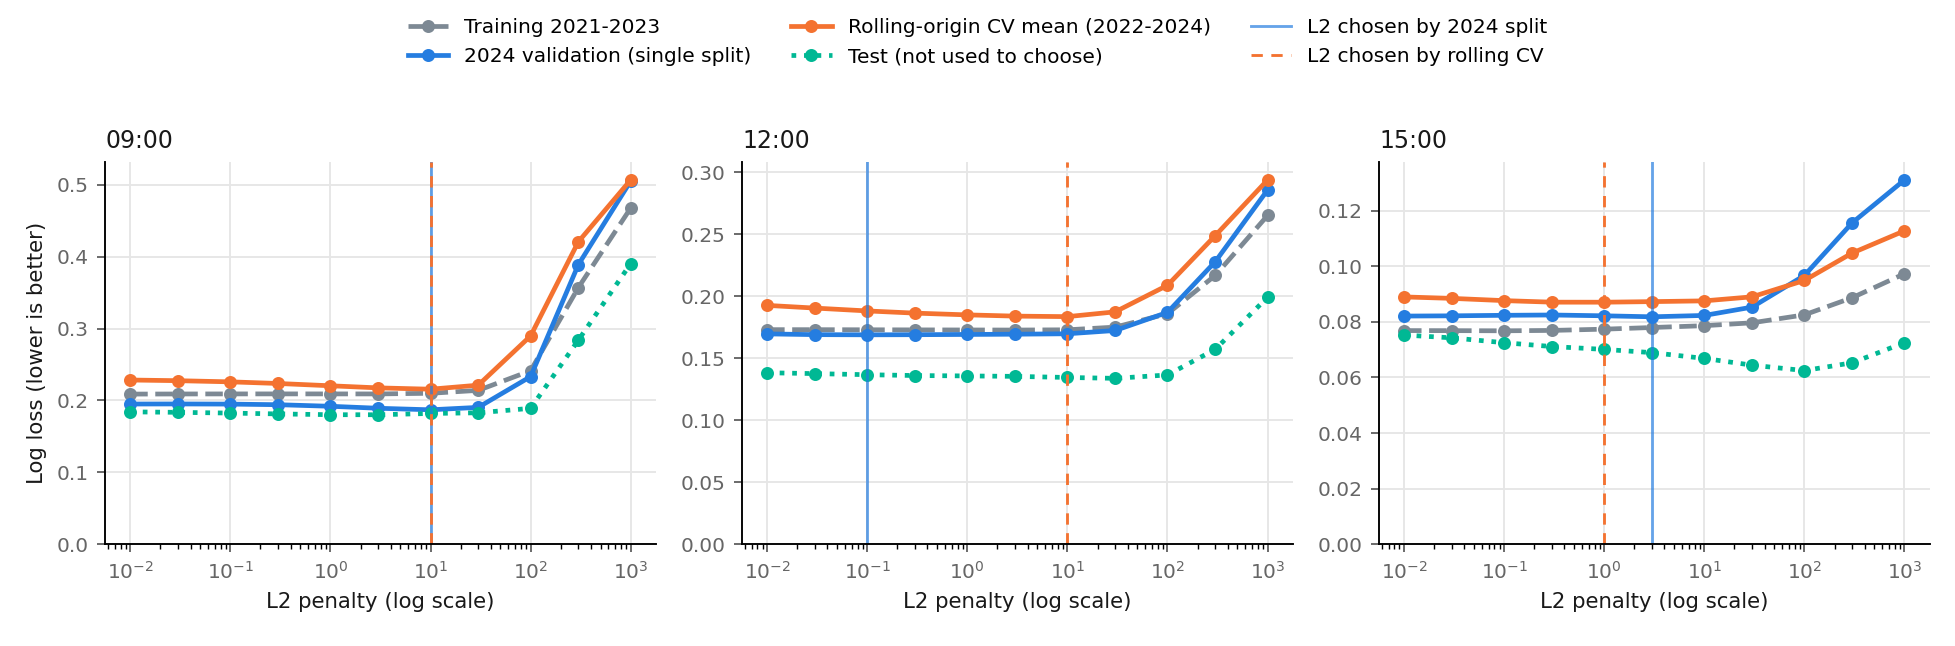

The file beside this chart, header and first rows:
hour, l2, train_log_loss, validation_log_loss, rolling_mean, test_log_loss, current_grid
9, 0.01, 0.2088, 0.195, 0.2284, 0.1841, False
9, 0.03, 0.209, 0.1951, 0.2274, 0.1834, False
9, 0.1, 0.209, 0.1949, 0.2258, 0.1824, False
9, 0.3, 0.2091, 0.194, 0.2236, 0.1812, False
9, 1.0, 0.2091, 0.1919, 0.2204, 0.1801, True
9, 3.0, 0.209, 0.1891, 0.2174, 0.1801, False
9, 10.0, 0.2099, 0.1869, 0.2156, 0.1818, True
9, 30.0, 0.214, 0.1903, 0.2212, 0.1828, True
9, 100.0, 0.2413, 0.2331, 0.2897, 0.189, False
9, 300.0, 0.3569, 0.3888, 0.4206, 0.2838, False
9, 1000, 0.4675, 0.5051, 0.5067, 0.3902, False
12, 0.01, 0.1731, 0.1697, 0.1927, 0.1384, False
12, 0.03, 0.1731, 0.1691, 0.1906, 0.1377, False
12, 0.1, 0.173, 0.169, 0.1883, 0.1368, False
12, 0.3, 0.173, 0.1691, 0.1865, 0.1361, False
12, 1.0, 0.1729, 0.1693, 0.1851, 0.1358, True
12, 3.0, 0.1728, 0.1695, 0.1841, 0.1355, False
12, 10.0, 0.173, 0.1698, 0.1837, 0.1346, True
12, 30.0, 0.1752, 0.1725, 0.1875, 0.1339, True
12, 100.0, 0.186, 0.1871, 0.2089, 0.1366, False
12, 300.0, 0.2169, 0.228, 0.249, 0.1573, False
12, 1000, 0.2653, 0.2859, 0.294, 0.1993, False
15, 0.01, 0.07687, 0.08209, 0.08898, 0.07526, False
15, 0.03, 0.07684, 0.08218, 0.08846, 0.07426, False
15, 0.1, 0.07679, 0.08237, 0.08765, 0.0725, False
15, 0.3, 0.07692, 0.08248, 0.08709, 0.07113, False
15, 1.0, 0.07738, 0.08219, 0.08708, 0.0701, True
15, 3.0, 0.07797, 0.08183, 0.08729, 0.06893, False
15, 10.0, 0.07863, 0.08232, 0.08756, 0.06686, True
15, 30.0, 0.07967, 0.08531, 0.08902, 0.06443, True
15, 100.0, 0.08253, 0.09671, 0.09491, 0.06248, False
15, 300.0, 0.08869, 0.1156, 0.1048, 0.06528, False
15, 1000, 0.09732, 0.1311, 0.1128, 0.07251, False
